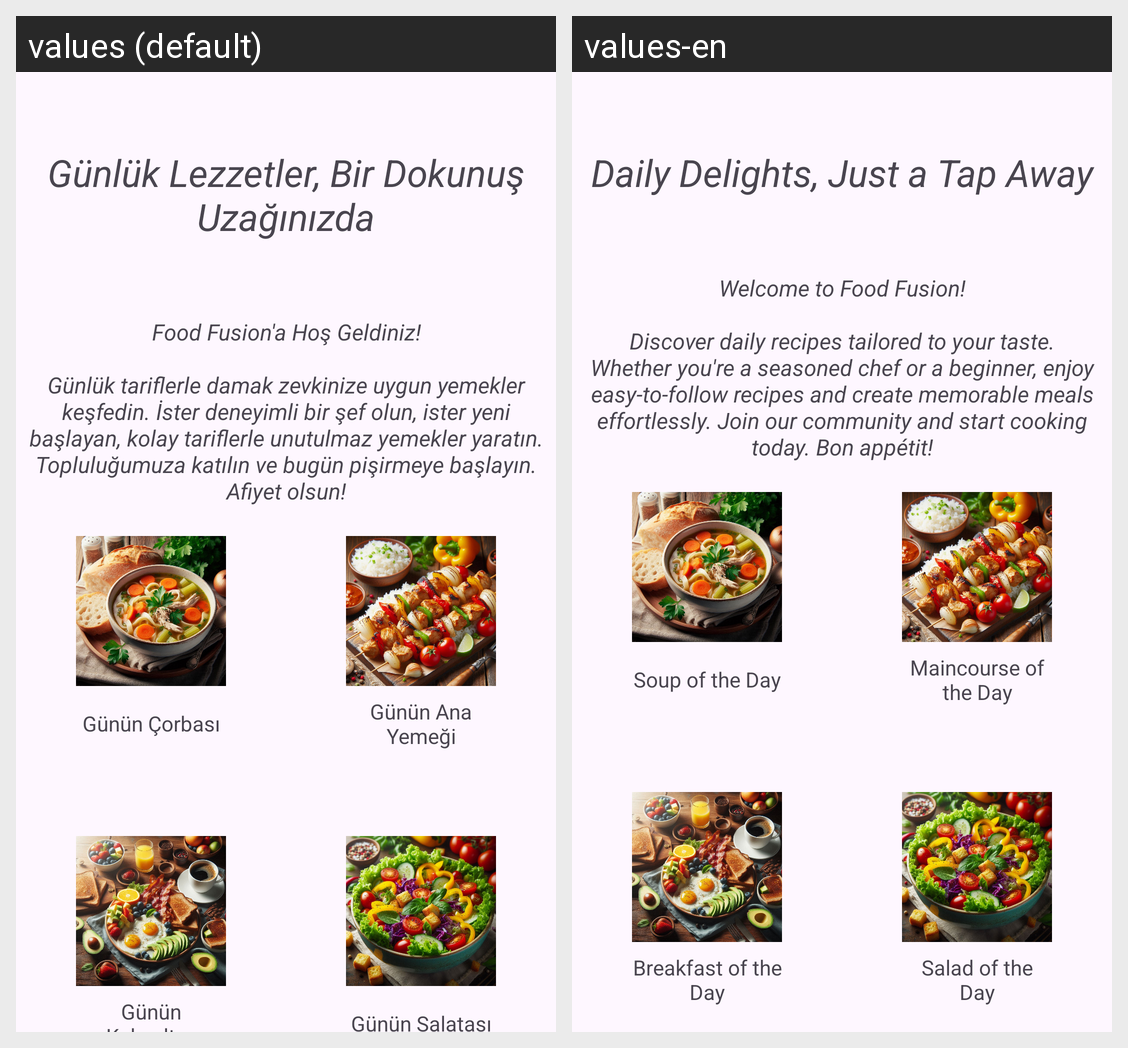

Locale-by-locale string values for the Android screen shown in this grid:
Android screen res/layout/fragment_home.xml rendered under 2 locales, left to right: values (default), values-en. Device: Nexus 5 (rendered at 1080×1920; each locale shown at half size, 540×960, under a caption strip naming it); theme Theme.FoodFusion.
Strings drawn on this screen, with the default value and each locale's value (text and hints the layout hard-codes, and strings that could not be matched under every locale, appear in the picture but are not listed):

Slogan
  values: Günlük Lezzetler, Bir Dokunuş Uzağınızda
  values-en: Daily Delights, Just a Tap Away

Entry
  values: Food Fusion'a Hoş Geldiniz!
      
      Günlük tariflerle damak zevkinize uygun yemekler keşfedin. İster deneyimli bir şef olun, ister yeni başlayan, kolay tariflerle unutulmaz yemekler yaratın. Topluluğumuza katılın ve bugün pişirmeye başlayın. Afiyet olsun!
  values-en: Welcome to Food Fusion!
      
      Discover daily recipes tailored to your taste. Whether you're a seasoned chef or a beginner, enjoy easy-to-follow recipes and create memorable meals effortlessly. Join our community and start cooking today. Bon appétit!

DailySoup
  values: Günün Çorbası
  values-en: Soup of the Day

DailyMaincourse
  values: Günün Ana Yemeği
  values-en: Maincourse of the Day

DailyBreakfast
  values: Günün Kahvaltısı
  values-en: Breakfast of the Day

DailySalad
  values: Günün Salatası
  values-en: Salad of the Day
